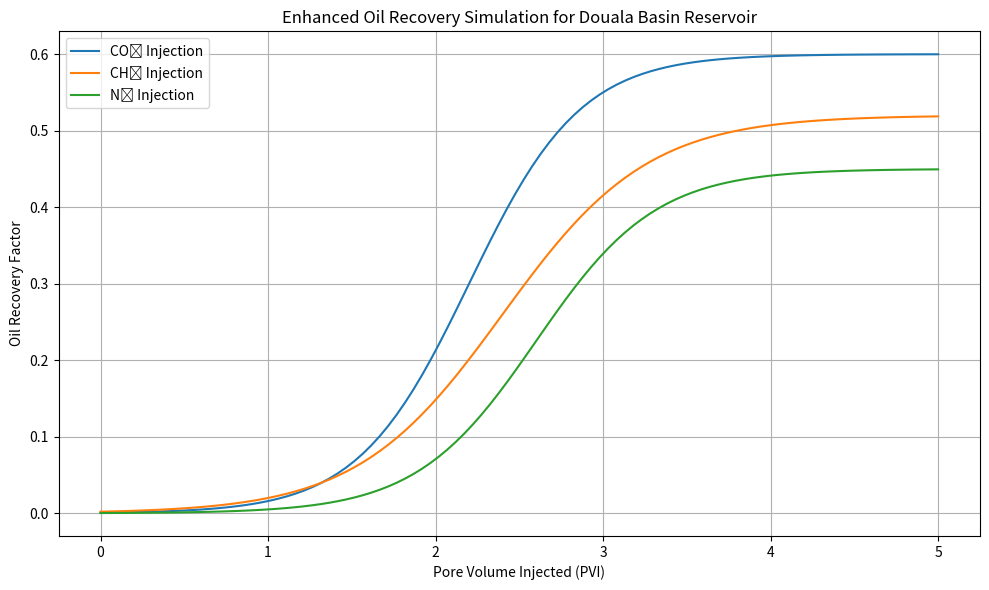

This figure's Python source:
#%%

"""
Reservoir: Douala Basin, Cameroon
Lithology: Interbedded Lower Cretaceous Sandstone and Shale
Porosity: ~20%
Permeability: 100–500 mD
Trap Mechanism: Structural and stratigraphic
Crude Type: Light to medium
Primary Recovery Factor: 20–30%
Expected with EOR: up to ~50–60%
"""
import numpy as np
import matplotlib.pyplot as plt

# Define the oil recovery function
def oil_recovery(R_max, k, PVI_50, PVI):
    '''
    Simulate oil recovery using a logistic growth model.

    Parameters:
    - R_max: Maximum recovery factor (e.g. 0.8 for 80%)
    - k: Slope of the curve (how fast recovery increases)
    - PVI_50: PVI value at which 50% of R_max is recovered
    - PVI: Array of PVI values (pore volume injected)

    Returns:
    - R: Array of oil recovery values for each PVI
    '''
    R = R_max / (1 + np.exp(-k * (PVI - PVI_50)))
    return R

# Simulate pore volume injected and range
PVI = np.linspace(0, 5, 100)  # PVI from 0 to 5

# Gas injection parameters

gases = {
    'CO₂': {'R_max': 0.60, 'k': 3.0, 'PVI_50': 2.2},
    'CH₄': {'R_max': 0.52, 'k': 2.3, 'PVI_50': 2.4},
    'N₂':  {'R_max': 0.45, 'k': 2.8, 'PVI_50': 2.6},
}


plt.figure(figsize=(10, 6))
for gas, params in gases.items():
    R = oil_recovery (**params, PVI=PVI)
    plt.plot(PVI, R, label=f"{gas} Injection")


# Result
plt.title("Enhanced Oil Recovery Simulation for Douala Basin Reservoir")
plt.xlabel("Pore Volume Injected (PVI)")
plt.ylabel("Oil Recovery Factor")
plt.grid(True)
plt.legend()
plt.tight_layout()
plt.show()

# %%
